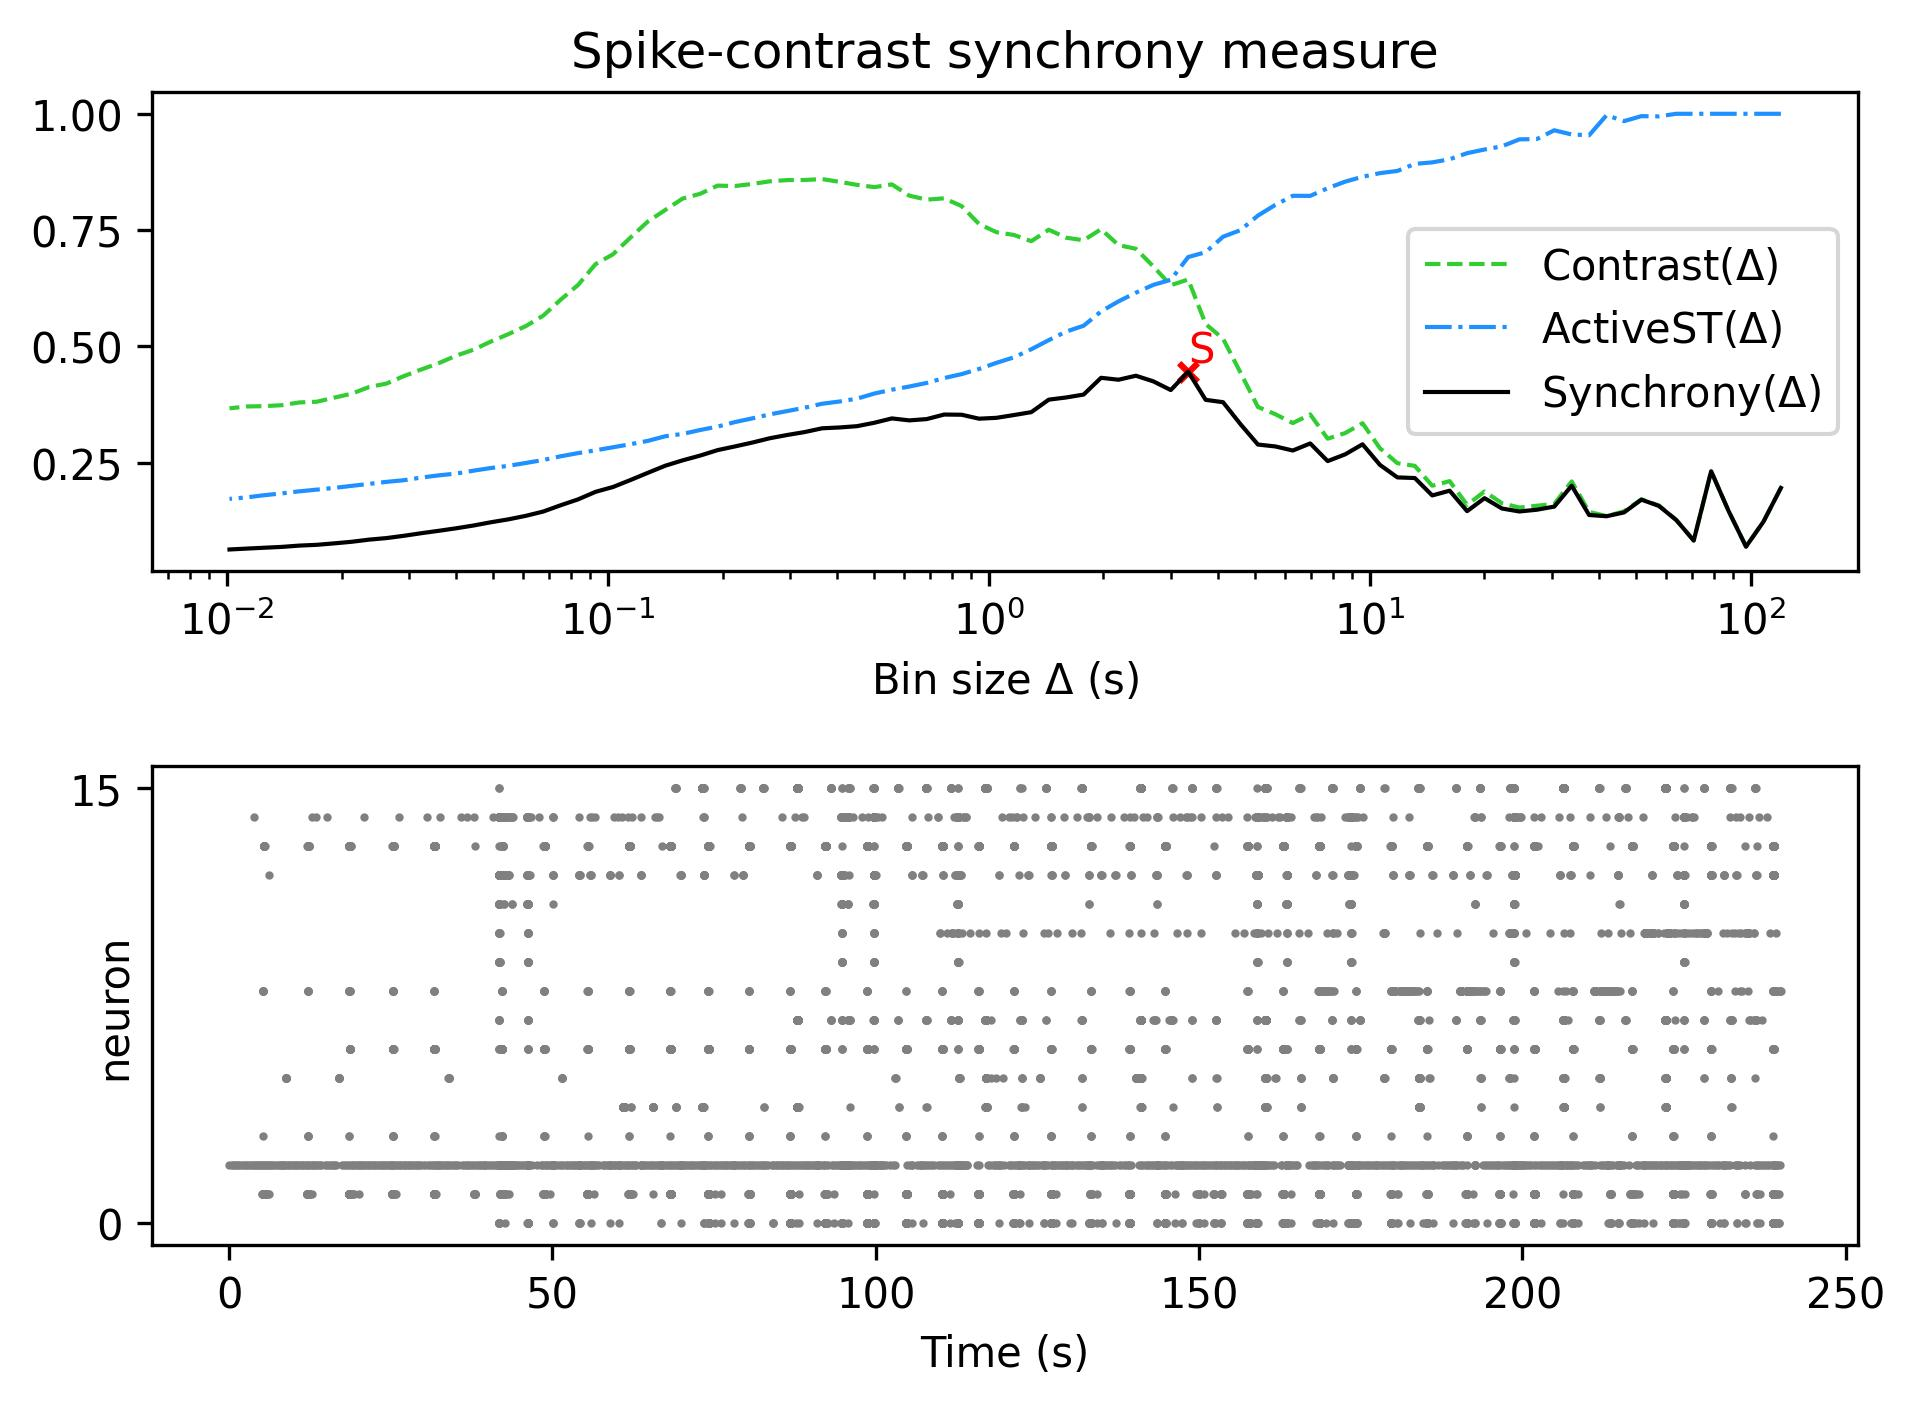

The file beside this chart, header and first rows:
, Spike-contrast (120.0 s), Spike-contrast (108.0 s), Spike-contrast (97.2 s), Spike-contrast (87.48 s), Spike-contrast (78.732 s), Spike-contrast (70.859 s), Spike-contrast (63.773 s), Spike-contrast (57.396 s), Spike-contrast (51.656 s), Spike-contrast (46.49 s), Spike-contrast (41.841 s), Spike-contrast (37.657 s), Spike-contrast (33.892 s), Spike-contrast (30.502 s), Spike-contrast (27.452 s), Spike-contrast (24.707 s), Spike-contrast (22.236 s), Spike-contrast (20.013 s), Spike-contrast (18.011 s), Spike-contrast (16.21 s), Spike-contrast (14.589 s), Spike-contrast (13.13 s), Spike-contrast (11.817 s)
0, 0.1953, 0.1227, 0.06908, 0.1458, 0.2312, 0.08217, 0.1262, 0.1567, 0.1701, 0.1426, 0.1344, 0.1371, 0.2001, 0.1552, 0.1485, 0.1447, 0.1511, 0.1733, 0.1454, 0.1894, 0.1792, 0.2166, 0.218
